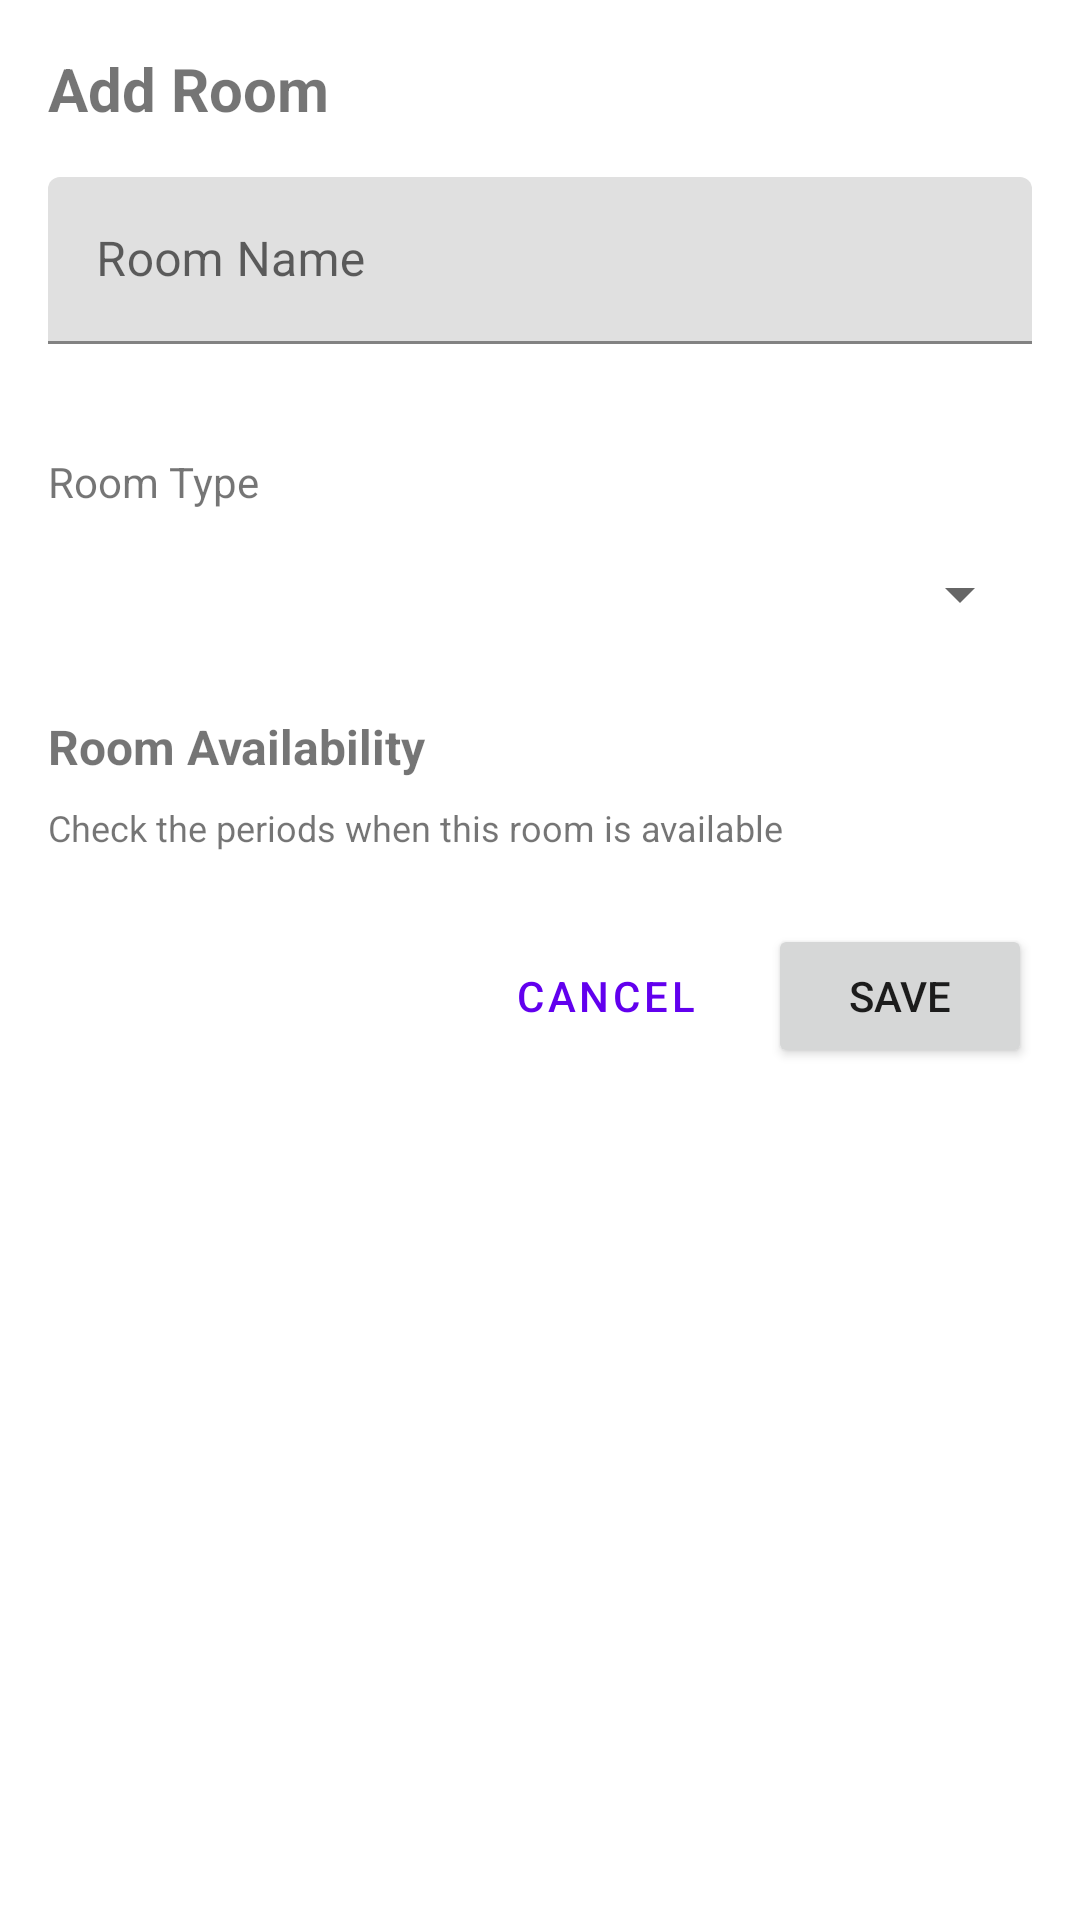

Write the Android layout XML for this screen, with the resource values it uses.
<!-- AndroidManifest.xml: application theme Theme.Timie -->
<!-- res/layout/dialog_room_input.xml -->
<?xml version="1.0" encoding="utf-8"?>
<ScrollView xmlns:android="http://schemas.android.com/apk/res/android"
    xmlns:app="http://schemas.android.com/apk/res-auto"
    android:layout_width="match_parent"
    android:layout_height="wrap_content"
    android:padding="16dp">

    <LinearLayout
        android:layout_width="match_parent"
        android:layout_height="wrap_content"
        android:orientation="vertical">

        <TextView
            android:id="@+id/dialogTitle"
            android:layout_width="match_parent"
            android:layout_height="wrap_content"
            android:text="@string/add_room_title"
            android:textSize="20sp"
            android:textStyle="bold"
            android:layout_marginBottom="16dp" />

        
        <com.google.android.material.textfield.TextInputLayout
            android:id="@+id/roomNameLayout"
            android:layout_width="match_parent"
            android:layout_height="wrap_content"
            android:hint="@string/room_name_hint"
            android:layout_marginBottom="16dp"
            app:errorEnabled="true">

            <com.google.android.material.textfield.TextInputEditText
                android:id="@+id/roomNameInput"
                android:layout_width="match_parent"
                android:layout_height="wrap_content"
                android:inputType="text" />
        </com.google.android.material.textfield.TextInputLayout>

        
        <TextView
            android:id="@+id/roomTypeLabel"
            android:layout_width="match_parent"
            android:layout_height="wrap_content"
            android:text="@string/room_type_label"
            android:textSize="14sp"
            android:layout_marginBottom="4dp" />

        <Spinner
            android:id="@+id/roomTypeSpinner"
            android:layout_width="match_parent"
            android:layout_height="wrap_content"
            android:layout_marginBottom="16dp"
            android:minHeight="48dp" />

        
        <TextView
            android:id="@+id/availabilityLabel"
            android:layout_width="match_parent"
            android:layout_height="wrap_content"
            android:text="@string/room_availability_label"
            android:textSize="16sp"
            android:textStyle="bold"
            android:layout_marginBottom="8dp" />

        <TextView
            android:id="@+id/availabilityInstruction"
            android:layout_width="match_parent"
            android:layout_height="wrap_content"
            android:text="@string/room_availability_instruction"
            android:textSize="12sp"
            android:layout_marginBottom="8dp" />

        
        <HorizontalScrollView
            android:layout_width="match_parent"
            android:layout_height="wrap_content"
            android:layout_marginBottom="16dp">

            <LinearLayout
                android:id="@+id/availabilityGridContainer"
                android:layout_width="wrap_content"
                android:layout_height="wrap_content"
                android:orientation="vertical" />

        </HorizontalScrollView>

        
        <TextView
            android:id="@+id/errorText"
            android:layout_width="match_parent"
            android:layout_height="wrap_content"
            android:textColor="@android:color/holo_red_dark"
            android:visibility="gone"
            android:layout_marginBottom="16dp" />

        
        <LinearLayout
            android:layout_width="match_parent"
            android:layout_height="wrap_content"
            android:orientation="horizontal"
            android:gravity="end">

            <Button
                android:id="@+id/cancelButton"
                android:layout_width="wrap_content"
                android:layout_height="wrap_content"
                android:text="@string/cancel_button"
                style="?attr/materialButtonOutlinedStyle"
                android:layout_marginEnd="8dp" />

            <Button
                android:id="@+id/saveButton"
                android:layout_width="wrap_content"
                android:layout_height="wrap_content"
                android:text="@string/save_button" />

        </LinearLayout>

    </LinearLayout>
</ScrollView>
<!-- resources referenced by this layout -->
<resources>
  <string name="add_room_title">Add Room</string>
  <string name="cancel_button">Cancel</string>
  <string name="room_availability_instruction">Check the periods when this room is available</string>
  <string name="room_availability_label">Room Availability</string>
  <string name="room_name_hint">Room Name</string>
  <string name="room_type_label">Room Type</string>
  <string name="save_button">Save</string>
  <style name="Theme.Timie" parent="Theme.MaterialComponents.DayNight.DarkActionBar">
          
          <item name="colorPrimary">@color/purple_500</item>
          <item name="colorPrimaryVariant">@color/purple_700</item>
          <item name="colorOnPrimary">@color/white</item>
          
          <item name="colorSecondary">@color/teal_200</item>
          <item name="colorSecondaryVariant">@color/teal_700</item>
          <item name="colorOnSecondary">@color/black</item>
          
          <item name="android:statusBarColor">?attr/colorPrimaryVariant</item>
          
      </style>
  <!-- not gathered from this repository: default colours our renderer supplied (Android Studio template values) -->
  <color name="purple_500">#FF6200EE</color>
  <color name="purple_700">#FF3700B3</color>
  <color name="teal_200">#FF03DAC5</color>
  <color name="teal_700">#FF018786</color>
  <color name="black">#FF000000</color>
  <color name="white">#FFFFFFFF</color>
</resources>
